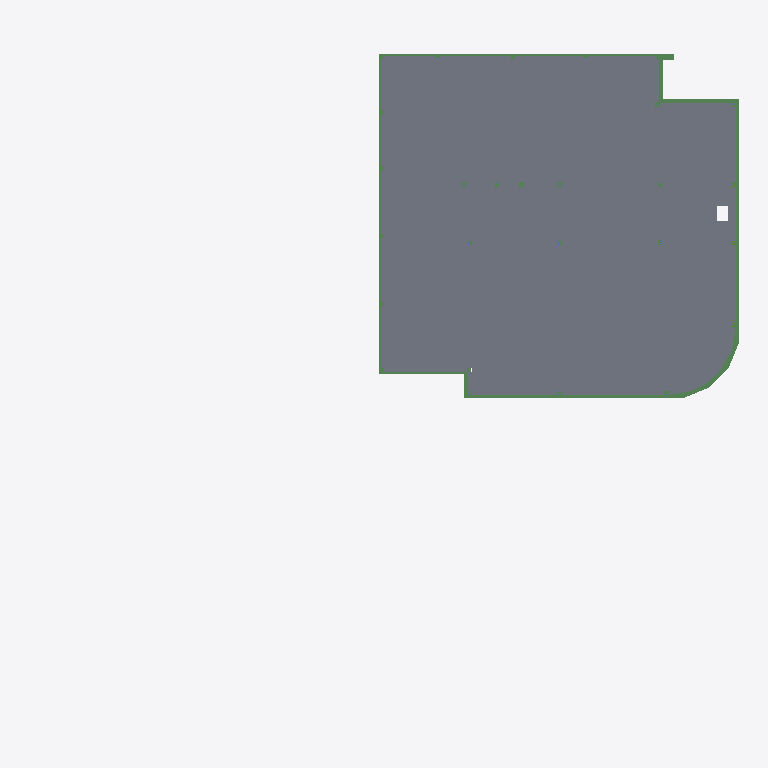
Plan cut of the same IFC building model at storey 'Fundering' (level -0.38 m, cut at 1.02 m), seen from above with north up, elements coloured by IFC class: 10 beams (green), 2 slabs (grey). Cut surfaces are drawn darker.
Extent 39.0 m × 36.3 m × 30.6 m (x, y, z). Storeys (4): Fundering at -0.38 m; Begane Grond at 0.00 m; 1e Verdieping at 3.60 m; 2e Verdieping at 7.20 m. Elements (182): 81 IfcBeam, 51 IfcColumn, 44 IfcPile, 4 IfcSlab, 2 IfcBuildingElementProxy.

HEADER;
FILE_DESCRIPTION(('ViewDefinition [CoordinationView]'),'2;1');
FILE_NAME('2321_model_4x0.ifc','2024-09-19T15:28:18+02:00',(''),(''),'IfcOpenShell 0.8.0','Bonsai 0.8.0','');
FILE_SCHEMA(('IFC4'));
ENDSEC;
DATA;
#347=IFCPROJECT('2LJ2LAHMPCjfpb_ZRohIeB',$,'My Project',$,$,$,$,(#7,#348,#52314),#352);
#977=IFCSITE('2OTcc7kzbEtPvfoPDtTU9R',$,'My Site',$,$,#448,$,$,$,$,$,$,$,$);
#989=IFCBUILDING('34Mjt8tPPBA9wtKCe3_2gn',$,'My Building',$,$,#447,$,$,$,$,$,$);
#937=IFCBUILDINGSTOREY('3d6JWB3Nr7k9JGNTiI8Sxw',$,'Begane Grond',$,$,#446,$,$,$,$);
#1534=IFCBUILDINGSTOREY('0rOcibb0X4mekHJVevSIHK',$,'Fundering',$,$,#15935,$,$,$,$);
#52338=IFCBUILDINGSTOREY('0_W$yLZ7z1r87qOf4jt0DK',$,'1e Verdieping',$,$,#52386,$,$,$,$);
#52355=IFCBUILDINGSTOREY('0_h1N49hD4FwQHGz$x0fKw',$,'2e Verdieping',$,$,#52391,$,$,$,$);
#52270=IFCSLAB('1_Z4nBMXDDLRKm0_gdtjND',$,'Geisoleerde kanaalplaat_200',$,$,#70221,#52284,$,$);
#51910=IFCSLAB('25M4KDsUnBWR5sRG3yqooC',$,'Geisoleerde kanaalplaat_200',$,$,#70226,#51925,$,$);
#919=IFCBEAM('0h1zw$eSfAqAL5B08d4YEw',$,'NLRS_28_SR_balk_beton BB 400x600.002',$,$,#52006,#920,$,$);
#934=IFCBEAM('1MR471tpr3s9cIooIc$fMY',$,'NLRS_28_SR_balk_beton BB 400x600',$,$,#52011,#927,$,$);
#878=IFCBEAM('3Bf2VisTv9xuHs9Uyynrze',$,'NLRS_28_SR_balk_beton BB 350x600',$,$,#51946,#879,$,$);
#690=IFCBEAM('1HGBi34w91Dvyek6Zyhenk',$,'NLRS_28_SR_balk_beton BB 350x600.004',$,$,#51961,#696,$,$);
#24722=IFCBEAM('3xxz6lPan2MAUsDeErChjl',$,'BB_400x600_hoek',$,$,#51936,#24728,$,.BEAM.);
#883=IFCBEAM('1WY2V7$hr4pQWxS1q76Wvt',$,'NLRS_28_SR_balk_beton BB 400x600',$,$,#51996,#885,$,$);
#835=IFCBEAM('3rSn3Eosj0h8UpeIxffaAS',$,'NLRS_28_SR_balk_beton BB 400x600',$,$,#52001,#825,$,$);
#902=IFCBEAM('2IzUTnCEfAH8ct_s926vdW',$,'NLRS_28_SR_balk_beton BB 350x600',$,$,#51971,#899,$,$);
#915=IFCBEAM('3VVv_Nq0X7M9W7wOTXt3Oj',$,'NLRS_28_SR_balk_beton BB 400x600',$,$,#52016,#907,$,$);
#929=IFCBEAM('1BXJJh8nLFL8ht5OJRImE4',$,'NLRS_28_SR_balk_beton BB 350x600',$,$,#51956,#930,$,$);
ENDSEC;